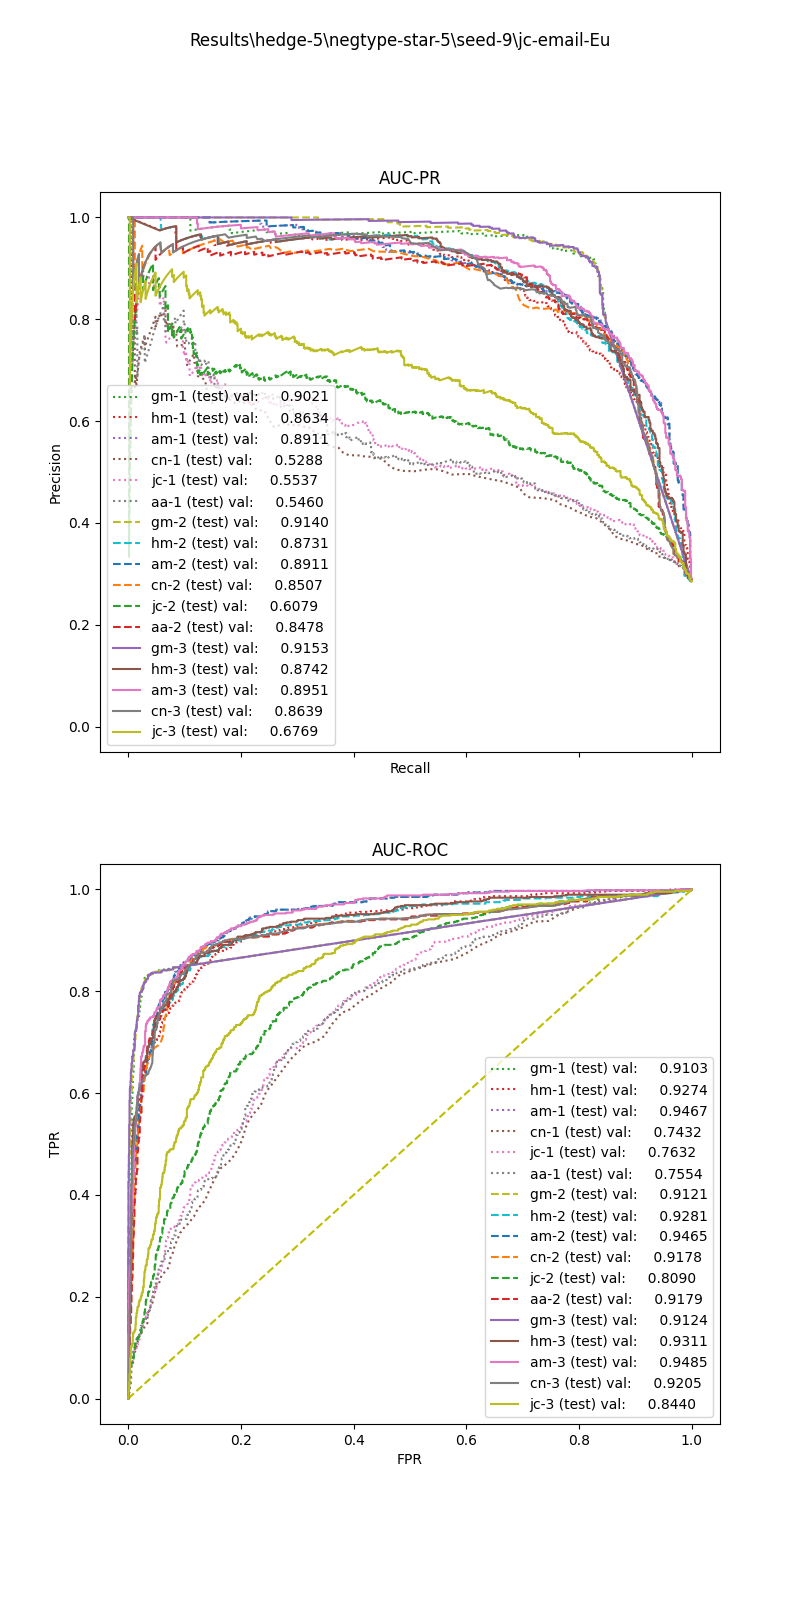

Source data for this figure (header and first rows):
, input_dim1, pred_dim1, input_dim2, pred_dim2, input_dim3, pred_dim3, label
0, 15.74, 1.0, 0.9472, 1.0, 0.1739, 1.0, 1.0
1, 10.14, 0.0, 0.0, 0.0, 0.0, 0.0, 1.0
2, 6.685, 0.0, 0.6443, 0.0, 0.0, 0.0, 1.0
3, 12.04, 0.0, 1.09, 1.0, 0.02439, 0.0, 1.0
4, 16.51, 1.0, 0.8781, 1.0, 0.01914, 0.0, 1.0
5, 10.32, 0.0, 0.9345, 1.0, 0.03125, 0.0, 1.0
6, 8.214, 0.0, 1.443, 1.0, 0.04211, 0.0, 1.0
7, 11.22, 0.0, 0.9573, 1.0, 0.02395, 1.0, 1.0
8, 8.417, 0.0, 0.9836, 1.0, 0.04651, 1.0, 1.0
9, 16.11, 1.0, 0.8672, 1.0, 0.01786, 0.0, 1.0
10, 17.51, 1.0, 0.0, 0.0, 0.0, 0.0, 1.0
11, 7.826, 0.0, 0.0, 0.0, 0.0, 0.0, 1.0
12, 7.657, 0.0, 1.031, 1.0, 0.1379, 1.0, 1.0
13, 18.45, 1.0, 1.151, 1.0, 0.04211, 1.0, 1.0
14, 4.425, 0.0, 1.187, 1.0, 0.07547, 1.0, 1.0
15, 11.25, 0.0, 0.9132, 1.0, 0.02395, 0.0, 1.0
16, 8.097, 0.0, 1.042, 1.0, 0.0, 0.0, 1.0
17, 19.1, 1.0, 0.8346, 1.0, 0.0197, 0.0, 1.0
18, 4.654, 0.0, 1.315, 1.0, 0.04651, 1.0, 1.0
19, 9.324, 0.0, 0.932, 1.0, 0.05634, 1.0, 1.0
20, 29.12, 1.0, 0.945, 1.0, 0.05405, 1.0, 1.0
21, 17.62, 1.0, 1.279, 1.0, 0.0354, 1.0, 1.0
22, 20.03, 1.0, 0.0, 0.0, 0.0, 0.0, 1.0
23, 10.69, 0.0, 0.531, 0.0, 0.01538, 0.0, 1.0
24, 12.12, 0.0, 1.605, 1.0, 0.0, 0.0, 1.0
25, 13.47, 0.0, 0.9397, 1.0, 0.02198, 1.0, 1.0
26, 18.23, 1.0, 0.88, 1.0, 0.01556, 0.0, 1.0
27, 28.67, 1.0, 0.0, 1.0, 0.0, 0.0, 1.0
28, 8.588, 0.0, 0.9517, 1.0, 0.03636, 0.0, 1.0
29, 17.3, 1.0, 0.8573, 1.0, 0.01194, 1.0, 1.0
30, 15.82, 1.0, 1.043, 1.0, 0.01124, 1.0, 1.0
31, 10.54, 0.0, 0.9987, 1.0, 0.03053, 1.0, 1.0
32, 5.826, 0.0, 0.0, 0.0, 0.0, 0.0, 1.0
33, 18.06, 1.0, 0.9192, 1.0, 0.03448, 1.0, 1.0
34, 7.879, 0.0, 1.391, 1.0, 0.1053, 1.0, 1.0
35, 26.54, 1.0, 0.7938, 1.0, 0.01674, 1.0, 1.0
36, 17.41, 1.0, 0.8162, 1.0, 0.01613, 1.0, 1.0
37, 17.69, 1.0, 0.4724, 1.0, 0.0, 0.0, 1.0
38, 9.704, 0.0, 0.9745, 1.0, 0.0197, 1.0, 1.0
39, 7.849, 0.0, 0.2212, 0.0, 0.006329, 0.0, 1.0
40, 25.68, 1.0, 0.8153, 1.0, 0.0, 1.0, 1.0
41, 29.16, 1.0, 0.884, 1.0, 0.0, 1.0, 1.0
42, 7.982, 0.0, 1.02, 1.0, 0.1143, 1.0, 1.0
43, 16.46, 1.0, 1.01, 1.0, 0.0, 0.0, 1.0
44, 17.63, 1.0, 1.283, 1.0, 0.125, 1.0, 1.0
45, 11.3, 0.0, 0.2257, 0.0, 0.00578, 0.0, 1.0
46, 11.49, 0.0, 0.855, 1.0, 0.0203, 0.0, 1.0
47, 0.7689, 0.0, 0.0, 0.0, 0.0, 0.0, 1.0
48, 9.862, 0.0, 1.42, 1.0, 0.03846, 0.0, 1.0
49, 10.13, 0.0, 0.9679, 1.0, 0.01653, 0.0, 1.0
50, 21.75, 1.0, 0.9156, 1.0, 0.02581, 1.0, 1.0
51, 24.4, 1.0, 0.9463, 1.0, 0.0274, 1.0, 1.0
52, 1.47, 0.0, 1.705, 1.0, 0.03636, 0.0, 1.0
53, 7.682, 0.0, 1.104, 1.0, 0.04651, 0.0, 1.0
54, 8.458, 0.0, 0.9414, 1.0, 0.1379, 1.0, 1.0
55, 7.565, 0.0, 0.9623, 1.0, 0.02312, 1.0, 1.0
56, 6.629, 0.0, 1.017, 1.0, 0.02857, 0.0, 1.0
57, 14.12, 1.0, 1.134, 1.0, 0.1379, 1.0, 1.0
58, 8.458, 0.0, 1.093, 1.0, 0.03636, 0.0, 1.0
59, 8.171, 0.0, 0.9279, 1.0, 0.05195, 0.0, 1.0
... 2,319 more rows
